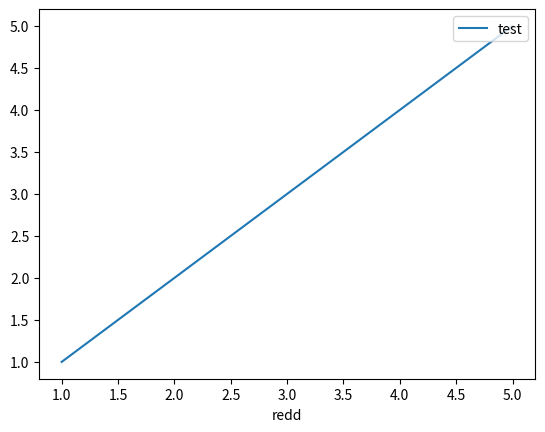

Source code (Python):
import matplotlib.pyplot as plt
x=[1,3,5]
y=x
plt.plot(x,y)
plt.legend(["test"],loc="upper right")
plt.xlabel ("redd")
plt.savefig("ashja")